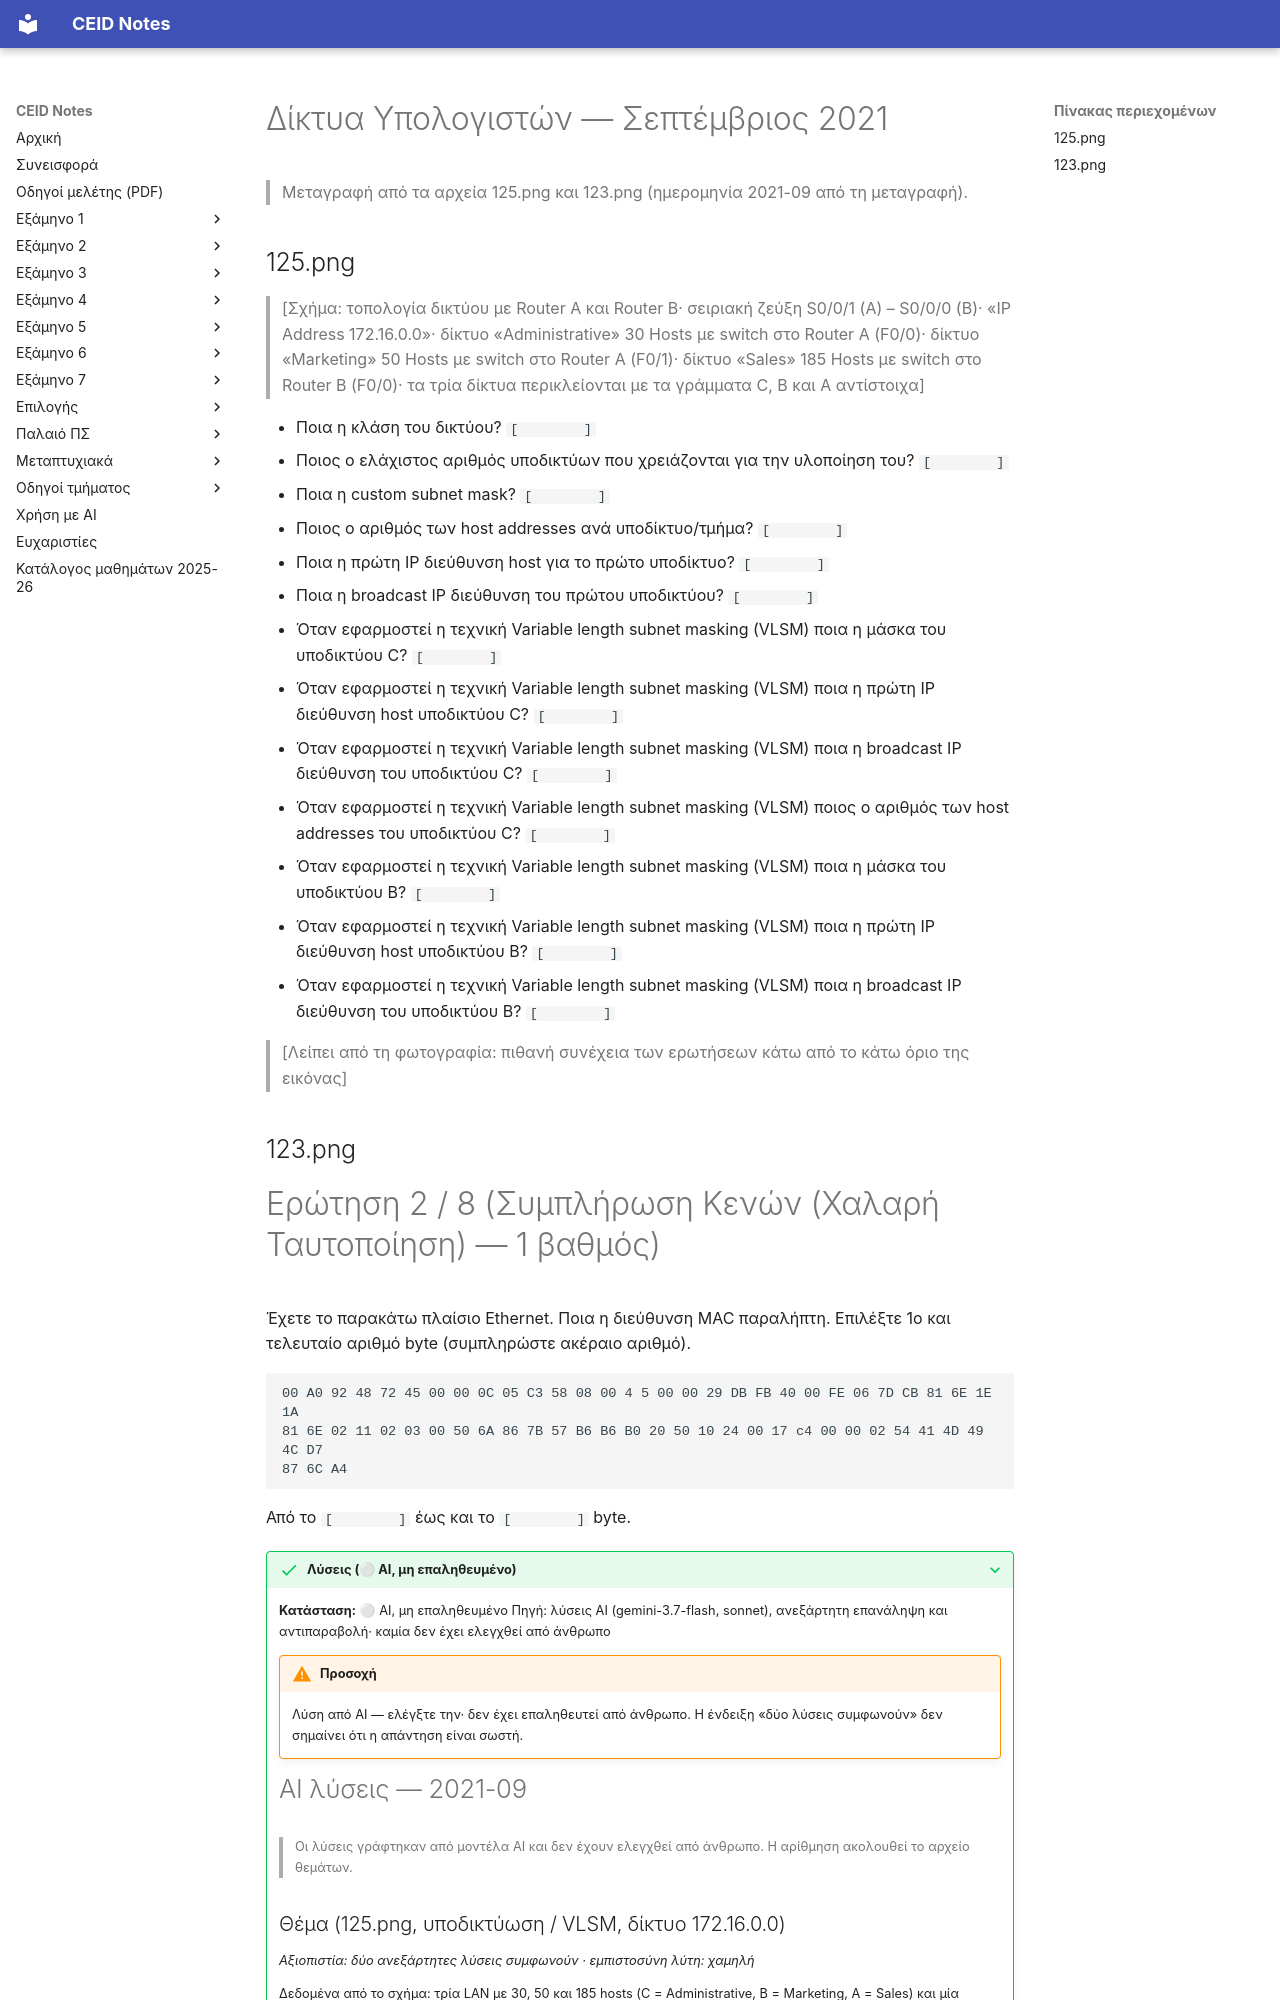

repository: kdngiorgos/ceid-notes · page: Semesters/Semester 6 (6ο Εξάμηνο)/Δίκτυα Υπολογιστών - CEID_24Y387/Previous Exams/2021-09.html · generator: mkdocs

---
course: CEID_24Y387
session: 2021-09
label: Σεπτέμβριος 2021
sources:
- 125.png
- 123.png
format: mixed
duration_min: null
notes: μόνο 2 σελίδες· η 123.png είναι η ερώτηση 2/8 και η 125.png το θέμα υποδικτύωσης/VLSM· η 125.png δεν δείχνει αριθμό ερώτησης και η εικόνα κόβεται στο κάτω όριο
transcription: partial
solutions: ai-unverified
---
# Δίκτυα Υπολογιστών — Σεπτέμβριος 2021

> Μεταγραφή από τα αρχεία 125.png και 123.png (ημερομηνία 2021-09 από τη μεταγραφή).

## 125.png

> [Σχήμα: τοπολογία δικτύου με Router A και Router B· σειριακή ζεύξη S0/0/1 (A) – S0/0/0 (B)· «IP Address 172.16.0.0»· δίκτυο «Administrative» 30 Hosts με switch στο Router A (F0/0)· δίκτυο «Marketing» 50 Hosts με switch στο Router A (F0/1)· δίκτυο «Sales» 185 Hosts με switch στο Router B (F0/0)· τα τρία δίκτυα περικλείονται με τα γράμματα C, B και A αντίστοιχα]

- Ποια η κλάση του δικτύου? `[        ]`
- Ποιος ο ελάχιστος αριθμός υποδικτύων που χρειάζονται για την υλοποίηση του? `[        ]`
- Ποια η custom subnet mask? `[        ]`
- Ποιος ο αριθμός των host addresses ανά υποδίκτυο/τμήμα? `[        ]`
- Ποια η πρώτη IP διεύθυνση host για το πρώτο υποδίκτυο? `[        ]`
- Ποια η broadcast IP διεύθυνση του πρώτου υποδικτύου? `[        ]`
- Όταν εφαρμοστεί η τεχνική Variable length subnet masking (VLSM) ποια η μάσκα του υποδικτύου C? `[        ]`
- Όταν εφαρμοστεί η τεχνική Variable length subnet masking (VLSM) ποια η πρώτη IP διεύθυνση host υποδικτύου C? `[        ]`
- Όταν εφαρμοστεί η τεχνική Variable length subnet masking (VLSM) ποια η broadcast IP διεύθυνση του υποδικτύου C? `[        ]`
- Όταν εφαρμοστεί η τεχνική Variable length subnet masking (VLSM) ποιος ο αριθμός των host addresses του υποδικτύου C? `[        ]`
- Όταν εφαρμοστεί η τεχνική Variable length subnet masking (VLSM) ποια η μάσκα του υποδικτύου B? `[        ]`
- Όταν εφαρμοστεί η τεχνική Variable length subnet masking (VLSM) ποια η πρώτη IP διεύθυνση host υποδικτύου B? `[        ]`
- Όταν εφαρμοστεί η τεχνική Variable length subnet masking (VLSM) ποια η broadcast IP διεύθυνση του υποδικτύου B? `[        ]`

> [Λείπει από τη φωτογραφία: πιθανή συνέχεια των ερωτήσεων κάτω από το κάτω όριο της εικόνας]

## 123.png
